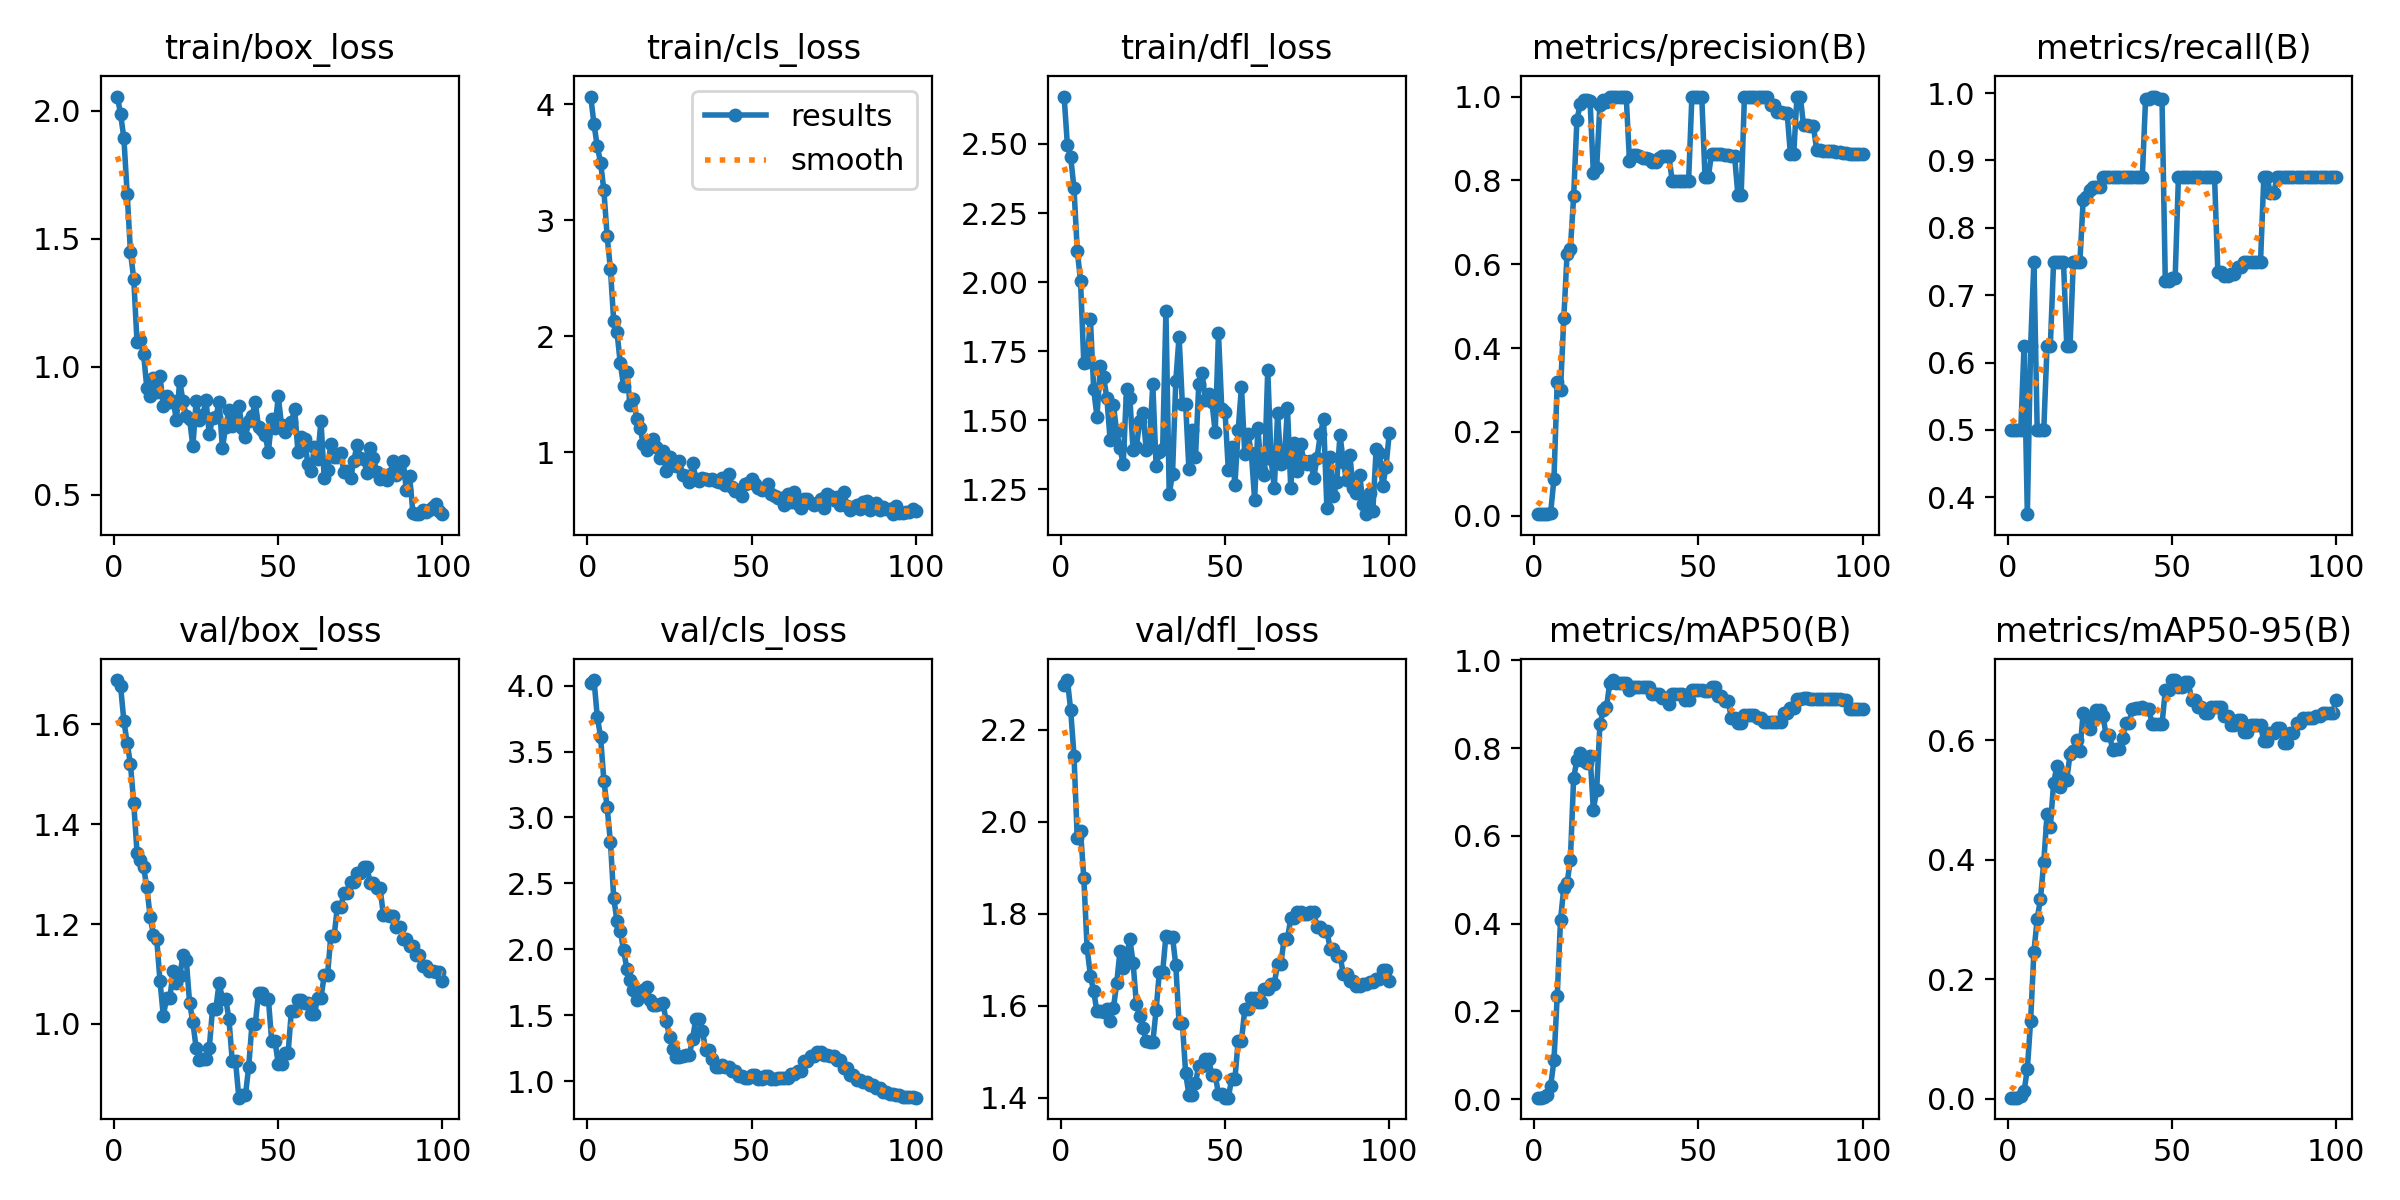

The data file committed next to this chart (first rows):
epoch, time, train/box_loss, train/cls_loss, train/dfl_loss, metrics/precision(B), metrics/recall(B), metrics/mAP50(B), metrics/mAP50-95(B), val/box_loss, val/cls_loss, val/dfl_loss, lr/pg0, lr/pg1, lr/pg2
1, 1.846, 2.055, 4.068, 2.671, 0.00375, 0.5, 0.00365, 0.00149, 1.688, 4.017, 2.296, 2e-05, 2e-05, 2e-05
2, 2.705, 1.986, 3.829, 2.495, 0.00375, 0.5, 0.00332, 0.0014, 1.676, 4.042, 2.308, 5.9406e-05, 5.9406e-05, 5.9406e-05
3, 3.537, 1.892, 3.637, 2.453, 0.00398, 0.5, 0.00397, 0.00167, 1.606, 3.762, 2.242, 9.802e-05, 9.802e-05, 9.802e-05
4, 4.451, 1.675, 3.498, 2.34, 0.00432, 0.5, 0.00977, 0.00352, 1.563, 3.612, 2.144, 0.0001358, 0.0001358, 0.0001358
5, 5.431, 1.448, 3.26, 2.113, 0.00704, 0.625, 0.03016, 0.01193, 1.52, 3.279, 1.964, 0.0001729, 0.0001729, 0.0001729
6, 6.444, 1.343, 2.861, 2.004, 0.08816, 0.375, 0.0881, 0.04952, 1.442, 3.076, 1.979, 0.0002091, 0.0002091, 0.0002091
7, 7.478, 1.095, 2.577, 1.706, 0.319, 0.625, 0.2352, 0.1306, 1.343, 2.813, 1.877, 0.0002446, 0.0002446, 0.0002446
8, 8.602, 1.103, 2.13, 1.712, 0.3005, 0.75, 0.4084, 0.2462, 1.327, 2.389, 1.725, 0.0002792, 0.0002792, 0.0002792
9, 9.799, 1.05, 2.036, 1.866, 0.4712, 0.5, 0.4814, 0.3009, 1.313, 2.214, 1.666, 0.0003131, 0.0003131, 0.0003131
10, 10.99, 0.915, 1.767, 1.612, 0.6252, 0.5, 0.4932, 0.3343, 1.274, 2.139, 1.632, 0.0003461, 0.0003461, 0.0003461
11, 12.2, 0.8858, 1.572, 1.513, 0.6368, 0.5, 0.5444, 0.3965, 1.214, 1.992, 1.588, 0.0003784, 0.0003784, 0.0003784
12, 13.36, 0.9576, 1.694, 1.695, 0.762, 0.625, 0.7326, 0.4762, 1.178, 1.853, 1.589, 0.0004099, 0.0004099, 0.0004099
13, 14.4, 0.9006, 1.408, 1.658, 0.9451, 0.625, 0.7724, 0.4557, 1.17, 1.766, 1.586, 0.0004406, 0.0004406, 0.0004406
14, 15.44, 0.9628, 1.457, 1.581, 0.9812, 0.75, 0.7891, 0.5283, 1.085, 1.694, 1.594, 0.0004705, 0.0004705, 0.0004705
15, 16.72, 0.8462, 1.284, 1.43, 0.992, 0.75, 0.7711, 0.5573, 1.016, 1.614, 1.568, 0.0004996, 0.0004996, 0.0004996
16, 17.91, 0.8855, 1.208, 1.556, 0.991, 0.75, 0.7654, 0.5212, 1.052, 1.647, 1.595, 0.0005279, 0.0005279, 0.0005279
17, 19.07, 0.8624, 1.073, 1.459, 0.9885, 0.75, 0.7827, 0.5406, 1.052, 1.687, 1.649, 0.0005555, 0.0005555, 0.0005555
18, 20.21, 0.8672, 1.018, 1.399, 0.8185, 0.625, 0.6595, 0.5343, 1.105, 1.714, 1.719, 0.0005822, 0.0005822, 0.0005822
19, 21.37, 0.7921, 1.052, 1.341, 0.8295, 0.625, 0.7041, 0.5764, 1.081, 1.617, 1.682, 0.0006081, 0.0006081, 0.0006081
20, 22.47, 0.9455, 1.111, 1.615, 0.9807, 0.75, 0.8539, 0.583, 1.095, 1.58, 1.705, 0.0006333, 0.0006333, 0.0006333
21, 23.65, 0.8645, 1.046, 1.582, 0.9906, 0.75, 0.8861, 0.6001, 1.138, 1.577, 1.746, 0.0006576, 0.0006576, 0.0006576
22, 24.81, 0.8092, 0.9505, 1.391, 0.9863, 0.75, 0.8925, 0.5826, 1.128, 1.584, 1.694, 0.0006812, 0.0006812, 0.0006812
23, 25.86, 0.7953, 1.014, 1.403, 1, 0.8415, 0.9488, 0.6465, 1.043, 1.589, 1.604, 0.000704, 0.000704, 0.000704
24, 26.81, 0.6888, 0.8361, 1.497, 1, 0.8458, 0.955, 0.6389, 1.003, 1.453, 1.577, 0.000726, 0.000726, 0.000726
25, 27.74, 0.8658, 0.9559, 1.525, 1, 0.8566, 0.9488, 0.6197, 0.9517, 1.338, 1.552, 0.0007472, 0.0007472, 0.0007472
26, 28.65, 0.7909, 0.9214, 1.394, 1, 0.8602, 0.9488, 0.6346, 0.9278, 1.246, 1.524, 0.0007675, 0.0007675, 0.0007675
27, 29.58, 0.8098, 0.8772, 1.421, 1, 0.8599, 0.9488, 0.6504, 0.9292, 1.186, 1.521, 0.0007872, 0.0007872, 0.0007872
28, 30.5, 0.8691, 0.9236, 1.63, 1, 0.8599, 0.9488, 0.6504, 0.9292, 1.186, 1.521, 0.000806, 0.000806, 0.000806
29, 31.43, 0.7354, 0.8045, 1.336, 0.8461, 0.875, 0.9326, 0.6402, 0.9521, 1.188, 1.59, 0.000824, 0.000824, 0.000824
30, 32.34, 0.8002, 0.7957, 1.385, 0.8603, 0.875, 0.9387, 0.6094, 1.031, 1.195, 1.674, 0.0008412, 0.0008412, 0.0008412
31, 33.23, 0.8023, 0.7398, 1.396, 0.8603, 0.875, 0.9387, 0.6094, 1.031, 1.195, 1.674, 0.0008577, 0.0008577, 0.0008577
32, 34.14, 0.8632, 0.9105, 1.894, 0.8573, 0.875, 0.9387, 0.5841, 1.082, 1.317, 1.752, 0.0008733, 0.0008733, 0.0008733
33, 35.05, 0.6821, 0.7713, 1.233, 0.8529, 0.875, 0.9387, 0.586, 1.05, 1.474, 1.75, 0.0008882, 0.0008882, 0.0008882
34, 35.96, 0.7664, 0.7496, 1.305, 0.8529, 0.875, 0.9387, 0.586, 1.05, 1.474, 1.75, 0.0009022, 0.0009022, 0.0009022
35, 36.92, 0.8305, 0.7773, 1.642, 0.8512, 0.875, 0.9387, 0.6038, 1.009, 1.383, 1.688, 0.0009155, 0.0009155, 0.0009155
36, 37.88, 0.7695, 0.7668, 1.803, 0.8442, 0.875, 0.9237, 0.6295, 0.9249, 1.236, 1.563, 0.000928, 0.000928, 0.000928
37, 38.79, 0.7868, 0.7594, 1.559, 0.8442, 0.875, 0.9237, 0.6295, 0.9249, 1.236, 1.563, 0.0009397, 0.0009397, 0.0009397
38, 39.72, 0.8485, 0.7654, 1.558, 0.8543, 0.875, 0.9237, 0.6532, 0.8523, 1.166, 1.454, 0.0009505, 0.0009505, 0.0009505
39, 40.67, 0.7597, 0.7476, 1.322, 0.8593, 0.875, 0.9148, 0.6536, 0.8568, 1.106, 1.406, 0.0009607, 0.0009607, 0.0009607
40, 41.56, 0.7252, 0.74, 1.466, 0.8593, 0.875, 0.9148, 0.6536, 0.8568, 1.106, 1.406, 0.00097, 0.00097, 0.00097
41, 42.46, 0.7879, 0.7769, 1.366, 0.8585, 0.875, 0.8998, 0.6563, 0.9141, 1.123, 1.433, 0.0009785, 0.0009785, 0.0009785
42, 43.38, 0.8067, 0.7207, 1.631, 0.7985, 0.9917, 0.9235, 0.6519, 0.9994, 1.108, 1.469, 0.0009862, 0.0009862, 0.0009862
43, 44.29, 0.8613, 0.8152, 1.672, 0.7985, 0.9917, 0.9235, 0.6519, 0.9994, 1.108, 1.469, 0.0009931, 0.0009931, 0.0009931
44, 45.2, 0.7647, 0.701, 1.572, 0.7991, 0.9949, 0.9235, 0.6283, 1.063, 1.08, 1.484, 0.0009993, 0.0009993, 0.0009993
45, 46.1, 0.7522, 0.6677, 1.595, 0.7991, 0.9949, 0.9235, 0.6283, 1.063, 1.08, 1.484, 0.001005, 0.001005, 0.001005
46, 47, 0.7322, 0.6707, 1.567, 0.7985, 0.9915, 0.9093, 0.6267, 1.05, 1.039, 1.45, 0.001009, 0.001009, 0.001009
47, 47.91, 0.6677, 0.6251, 1.456, 0.7985, 0.9915, 0.9093, 0.6267, 1.05, 1.039, 1.45, 0.001013, 0.001013, 0.001013
48, 48.81, 0.7971, 0.7211, 1.814, 1, 0.7213, 0.9334, 0.6837, 0.9656, 1.022, 1.409, 0.001016, 0.001016, 0.001016
49, 49.74, 0.7602, 0.7342, 1.541, 1, 0.7213, 0.9334, 0.6837, 0.9656, 1.022, 1.409, 0.001018, 0.001018, 0.001018
50, 50.67, 0.8843, 0.7684, 1.53, 1, 0.7252, 0.9334, 0.7011, 0.9204, 1.043, 1.401, 0.00102, 0.00102, 0.00102
51, 51.6, 0.7721, 0.725, 1.32, 1, 0.7252, 0.9334, 0.7011, 0.9204, 1.043, 1.401, 0.00101, 0.00101, 0.00101
52, 52.54, 0.7463, 0.6916, 1.405, 0.8087, 0.875, 0.931, 0.6897, 0.9419, 1.019, 1.441, 0.0009902, 0.0009902, 0.0009902
53, 53.43, 0.774, 0.6723, 1.267, 0.8087, 0.875, 0.931, 0.6897, 0.9419, 1.019, 1.441, 0.0009704, 0.0009704, 0.0009704
54, 54.32, 0.7834, 0.695, 1.465, 0.864, 0.875, 0.9387, 0.6985, 1.026, 1.038, 1.524, 0.0009506, 0.0009506, 0.0009506
55, 55.21, 0.8353, 0.725, 1.622, 0.864, 0.875, 0.9387, 0.6985, 1.026, 1.038, 1.524, 0.0009308, 0.0009308, 0.0009308
56, 56.11, 0.6667, 0.6416, 1.377, 0.8634, 0.875, 0.9176, 0.6679, 1.049, 1.016, 1.592, 0.000911, 0.000911, 0.000911
57, 57.03, 0.7272, 0.618, 1.451, 0.8634, 0.875, 0.9176, 0.6679, 1.049, 1.016, 1.592, 0.0008912, 0.0008912, 0.0008912
58, 57.95, 0.7167, 0.6019, 1.382, 0.8607, 0.875, 0.9077, 0.6556, 1.042, 1.022, 1.617, 0.0008714, 0.0008714, 0.0008714
59, 58.84, 0.6218, 0.6074, 1.213, 0.8607, 0.875, 0.9077, 0.6556, 1.042, 1.022, 1.617, 0.0008516, 0.0008516, 0.0008516
60, 59.75, 0.5922, 0.5452, 1.471, 0.8587, 0.875, 0.8694, 0.6453, 1.019, 1.022, 1.608, 0.0008318, 0.0008318, 0.0008318
... 40 more rows
